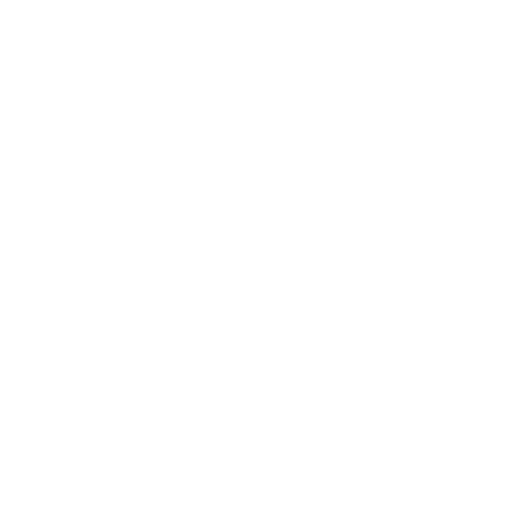
t = 0.00 s
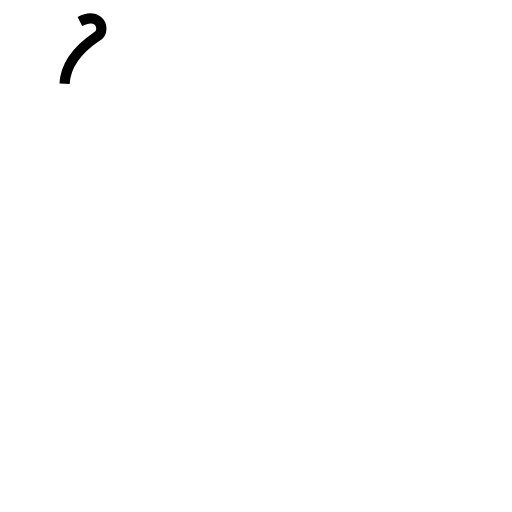
t = 0.28 s
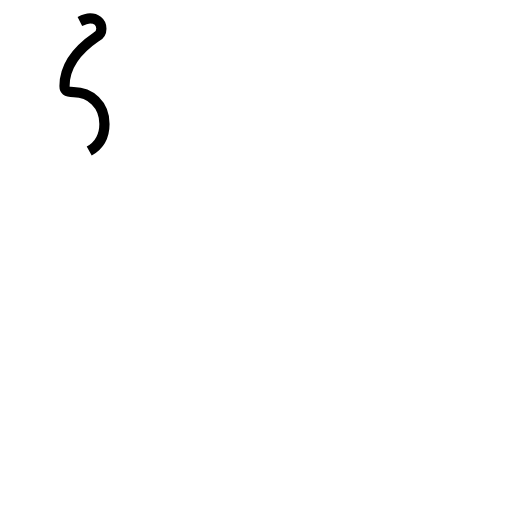
t = 0.57 s
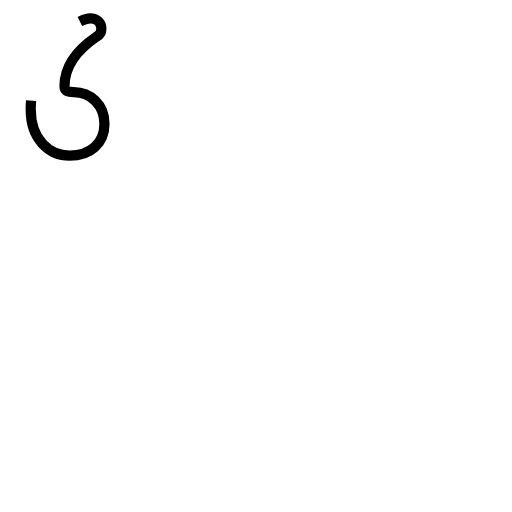
t = 0.85 s
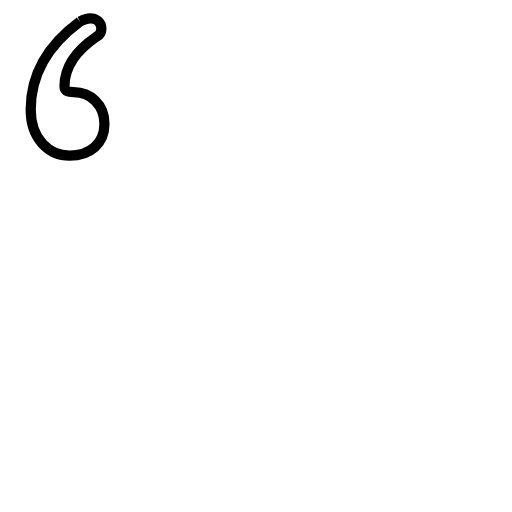
t = 1.13 s

The animated SVG that drew these frames (rendered in a browser with its animation timeline set to each time). Animation: 1 SMIL element (animate=1); one cycle of 1.13 s.

<?xml version='1.0' encoding='utf-8'?>
<svg viewBox="0.0 -6.0 50.0 50.0" version="1.1" xmlns="http://www.w3.org/2000/svg"><rect x="-1000" y="-1000" width="2000" height="2000" stroke="white" fill="white" /><g style="fill:none;stroke:#000000;stroke-width:1"><path d="M 7.8 -41.9 C 8.2 -42.1 8.4 -42.2 8.8 -42.2 C 9.3 -42.2 9.9 -41.9 9.9 -41.2 C 9.9 -40.9 9.8 -40.6 9.4 -40.4 C 7.5 -39.1 6.3 -37.5 6.3 -35.6 C 6.3 -35.1 6.6 -35.0 7.2 -35.0 C 8.8 -35.0 10.2 -33.8 10.2 -31.9 C 10.2 -30.0 8.8 -28.8 6.8 -28.8 C 4.8 -28.8 3.0 -30.4 3.0 -33.3 C 3.0 -37.0 4.8 -39.7 7.8 -41.9 Z" transform="translate(0.0 38.0)" stroke-dasharray="37.78746013547935" stroke-dashoffset="37.78746013547935"><animate attributeName="stroke-dashoffset" from="37.78746013547935" to="0" dur="1.1336238040643805s" begin="0s; anim_end.end" fill="freeze" id="anim0" /></path></g></svg>
